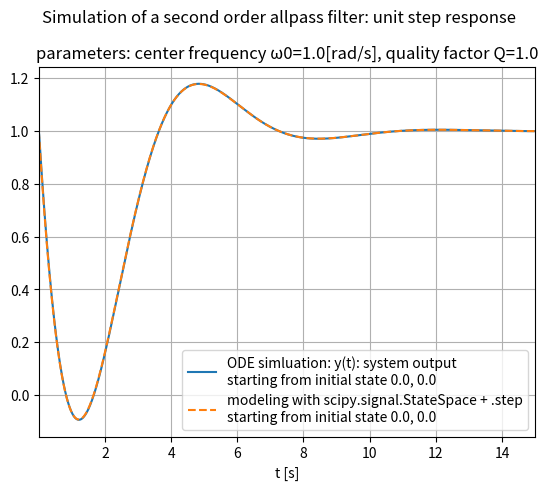

The script that saved this image:
# -*- coding: utf-8 -*-
"""
2025-02-09

6.4c_SECOND-ORDER ALLPASS_step_response.py


------------------------------------------------------------------------------
In this program this transfer function of a second-order allpass filter

  H(s) = Y(s)/U(s) = (s^2 - w0/Q*s + w0^2) / (s^2 + w0/Q*s + w0^2)

is to be implemented and simulated for its step response.

Initial, arbitrary choices:
  - w0 = 1.0: center frequency (pole resonant frequency) of the filter [rad/s]
  - Q  = 1.0: quality factor of the filter

Introducing a dummy variable Z(s), or z(t) in time domain, a "trick" taken
from working with (abstract) state-space representations:

Y(s) = ((s^2 - w0/Q*s + w0^2) * 1/(s^2 + w0/Q*s + w0^2))*U(s)

Z(s) := 1/(s^2 + w0/Q*s + w0^2)*U(s)
Y(s)  = (s^2 - w0/Q*s + w0^2)*Z(s)

=> in time domain:
z'' + w0/Q*z' + w0^2*z = u
x1 := z
x2 := z'
=>
x1' = x2
=>
x2' + w0/Q*x2 + w0^2*x1 = u
=> canonical state-space form with state-space matrices A + B:
[x1'    [0          1    [x1     [0
 x2'] =  -w0^2  -w0/Q] *  x2] +  1]*u

y = z'' - w0/Q*z' + w0^2*z
=>
y = x2' - w0/Q*x2 + w0^2*x1
  = -w0/Q*x2 - w0^2*x1 + u - w0/Q*x2 + w0^2*x1
  = -2*w0/Q*x2 + u
=> state-space matrices C + D:
y = [0  -2*w0/Q]*[x1 x2]T + [1]*u  # T = transpose

------------------------------------------------------------------------------


"""

import numpy as np
import matplotlib.pyplot as plt
import scipy.signal as sig


# ini values:
tstart = 0.0
h = 0.01  # delta t, that is 10[ms]

# filter parameters:
Q = 1.0   # [1]
w0 = 1.0  # [rad/sec]

# system  + input matrix x' = A*x + B*u of the filter:
A = np.array([[0.0, 1.0 ],
              [-w0**2.0,-w0/Q]])

B = np.array([[0,1.0]]).T  # B must have same number of rows!

# output  + feed-forward matrix y = C*x + D*u of the filter:
C = np.array([[0.0, -2.0*w0/Q]])

D = np.array([[1.0]]).T

sys_ap2 = sig.StateSpace(A, B, C, D)


STEPS = 1500
tstop = STEPS * h + tstart
t = np.arange(tstart,tstop,h)
x1 = np.zeros([STEPS])
x2 = np.zeros([STEPS])
y_sim  = np.zeros([STEPS])


# ini state:
x0 = [0.0, 0.0]
# unit step response of the system:
t, y_sig = sig.step(sys_ap2,x0,t)



def DIFF_EQU(x_1, x_2):
    '''
    calculate f1,f2: first order ODE's
    '''
    # unit step as process input:
    u = 1.0

    f1 = x_2
    f2 = -w0**2.0*x_1 - w0/Q*x_2 + u
    y__ = -2.0*w0/Q*x_2 + u
    return f1, f2, y__


# system simulation loop:
for k in range(1,STEPS):
    # using Runge–Kutta method:
    x1_ = x1[k-1]
    x2_ = x2[k-1]
    f1_, f2_, y_ = DIFF_EQU(x1_, x2_)

    k1 = h * f1_
    l1 = h * f2_
    x1_ = x1[k-1] + k1 / 2.0
    x2_ = x2[k-1] + l1 / 2.0
    f1_, f2_, y_ = DIFF_EQU(x1_, x2_)

    k2 = h * f1_
    l2 = h * f2_
    x1_ = x1[k-1] + k2 / 2.0
    x2_ = x2[k-1] + l2 / 2.0
    f1_, f2_, y_ = DIFF_EQU(x1_, x2_)

    k3 = h * f1_
    l3 = h * f2_
    x1_ = x1[k-1] + k3 / 2.0
    x2_ = x2[k-1] + l3 / 2.0
    f1_, f2_, y_ = DIFF_EQU(x1_, x2_)

    k4 = h * f1_
    l4 = h * f2_
    x1_ = x1[k-1] + (k1 + 2.0*k2 + 2.0*k3 + k4) / 6.0
    x2_ = x2[k-1] + (l1 + 2.0*l2 + 2.0*l3 + l4) / 6.0

    x1[k] = x1_
    x2[k] = x2_

    y_sim[k] = y_


plt.suptitle('Simulation of a second order allpass filter: unit step response', y = 1.0)
plt.title(f'parameters: center frequency ω0={w0}[rad/s], quality factor Q={Q}', y = 1.0)

plt.plot(t,y_sim, label=f'ODE simluation: y(t): system output\
\nstarting from initial state {x1[0]:.1f}, {x2[0]:.1f}')

plt.plot(t,y_sig, label=f'modeling with scipy.signal.StateSpace + .step\
\nstarting from initial state {x0[0]}, {x0[1]}', linestyle='--')

plt.xlim((h,tstop))  # do not plot from origin: matplotlib starts at 0.0,0.0!

plt.xlabel('t [s]')
plt.legend()
plt.grid()
plt.show()


# end of 6.4c_SECOND-ORDER ALLPASS_step_response.py
